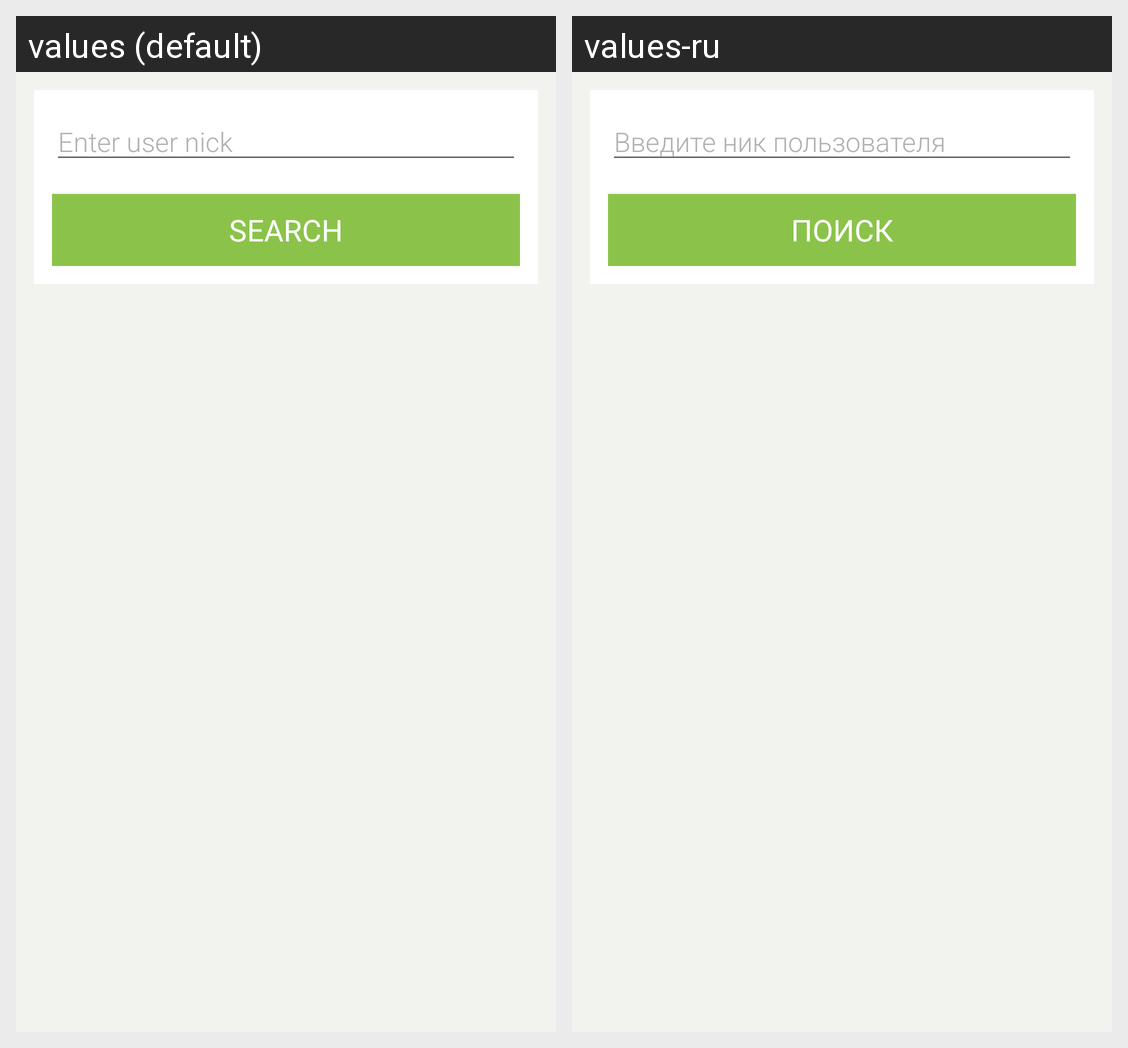

The same Android screen rendered under two of its app's locales, left to right. List the strings drawn on it with the default value and each locale's translation.
Android screen res/layout/fragment_serch_user_by_nick.xml rendered under 2 locales, left to right: values (default), values-ru. Device: Nexus 5 (rendered at 1080×1920; each locale shown at half size, 540×960, under a caption strip naming it); theme AppTheme.
Strings drawn on this screen, with the default value and each locale's value (text and hints the layout hard-codes, and strings that could not be matched under every locale, appear in the picture but are not listed):

st_enter_nick
  values: Enter user nick
  values-ru: Введите ник пользователя

st_search
  values: Search
  values-ru: Поиск
